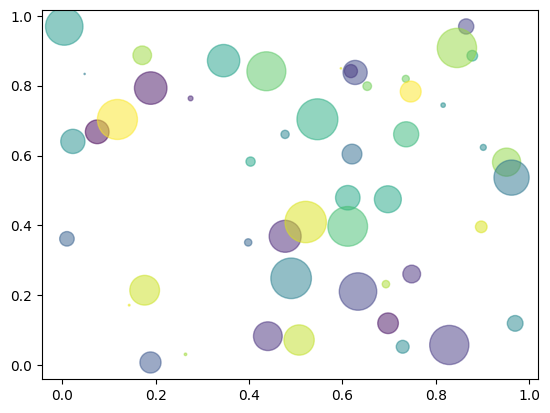

Recreate this plot in Python.
# matplotlib_新進測試14_其他

import sys
import matplotlib.pyplot as plt
import numpy as np
import math

font_filename = "C:/_git/vcs/_1.data/______test_files1/_font/msch.ttf"
# 設定中文字型及負號正確顯示
# 設定中文字型檔
plt.rcParams["font.sans-serif"] = "Microsoft JhengHei"  # 將字體換成 Microsoft JhengHei
# 設定負號
plt.rcParams["axes.unicode_minus"] = False  # 讓負號可正常顯示

print("------------------------------------------------------------")  # 60個


import os
import sys
import time
import random

print("------------------------------------------------------------")  # 60個




print("------------------------------------------------------------")  # 60個

# 氣泡圖
N = 50
x = np.random.rand(N)
y = np.random.rand(N)
colors = np.random.rand(N) # 點的顏色
area = (30 * np.random.rand(N))**2  # 點的半徑
plt.scatter(x, y, s=area, c=colors, alpha=0.5) # 由於點可能疊加，設置透明度爲0.5
plt.show()





print("------------------------------------------------------------")  # 60個






print("------------------------------------------------------------")  # 60個




print("------------------------------------------------------------")  # 60個




print("------------------------------------------------------------")  # 60個
